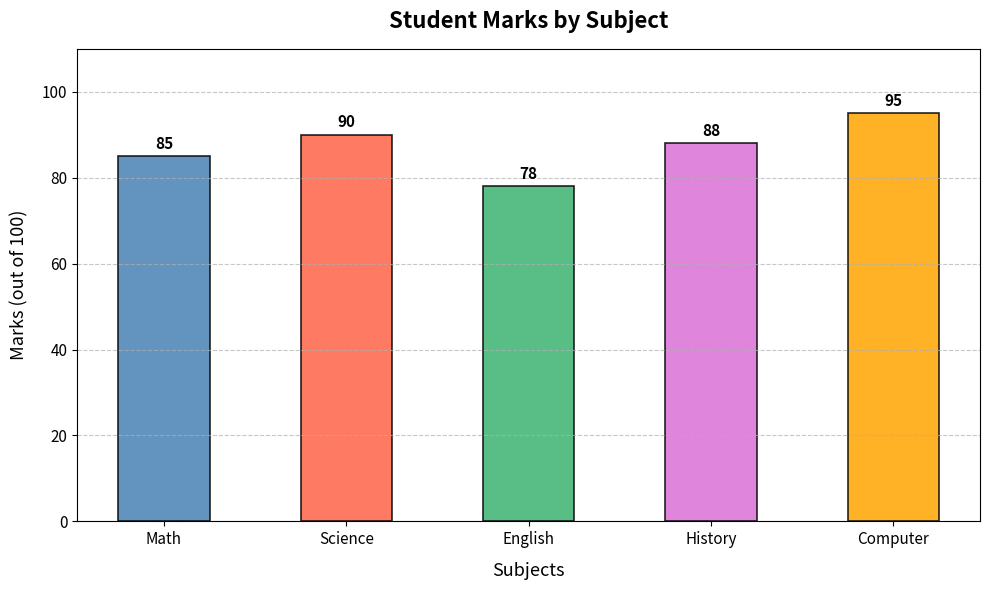

This chart was generated by the following Python code:
# Practical 26: Bar Plot with all parameters

import matplotlib.pyplot as plt
import numpy as np

# Sample Data
categories = ['Math', 'Science', 'English', 'History', 'Computer']
values = [85, 90, 78, 88, 95]
colors = ['steelblue', 'tomato', 'mediumseagreen', 'orchid', 'orange']

fig, ax = plt.subplots(figsize=(10, 6))

bars = ax.bar(
    categories,
    values,
    color=colors,
    edgecolor='black',
    linewidth=1.2,
    width=0.5,
    alpha=0.85
)

# Add value labels on bars
for bar in bars:
    height = bar.get_height()
    ax.text(
        bar.get_x() + bar.get_width() / 2,
        height + 1,
        f'{height}',
        ha='center', va='bottom',
        fontsize=11, fontweight='bold'
    )

ax.set_title('Student Marks by Subject', fontsize=16, fontweight='bold', pad=15)
ax.set_xlabel('Subjects', fontsize=13, labelpad=10)
ax.set_ylabel('Marks (out of 100)', fontsize=13, labelpad=10)
ax.set_ylim(0, 110)
ax.grid(axis='y', linestyle='--', alpha=0.7)
ax.tick_params(axis='both', labelsize=11)

plt.tight_layout()
plt.savefig('barplot.png', dpi=150)
plt.show()
print("Bar plot saved as 'barplot.png'")
